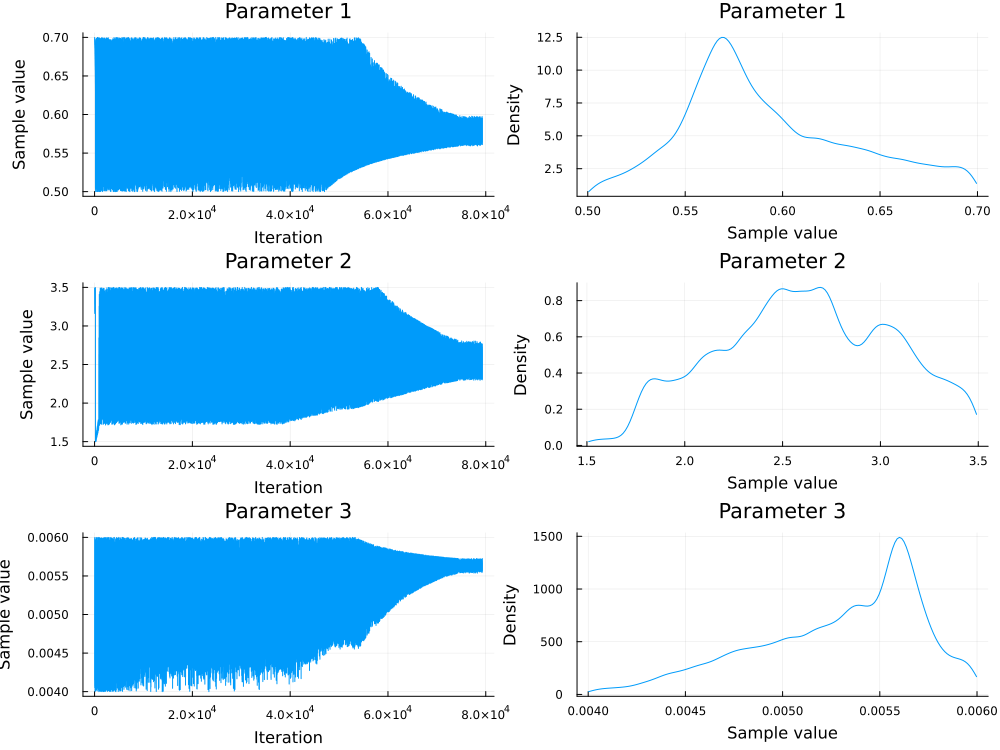

The data file committed next to this chart (first rows):
iter, chain, Lamb, GL2, mc, w
75000, 1, 0.5709, 2.584, 0.005648, 1.8726847394421848e-5
75001, 1, 0.5742, 2.493, 0.005681, 1.856610823619415e-5
75002, 1, 0.5798, 2.489, 0.005628, 1.8359724041499832e-5
75003, 1, 0.5713, 2.514, 0.005695, 1.6457681062511348e-5
75004, 1, 0.5883, 2.381, 0.005607, 1.6854582111398392e-5
75005, 1, 0.5723, 2.491, 0.0057, 1.5747658246233853e-5
75006, 1, 0.5626, 2.68, 0.005651, 1.6410423781480262e-5
75007, 1, 0.5734, 2.603, 0.005609, 1.626154372880032e-5
75008, 1, 0.5678, 2.543, 0.005709, 1.697034217963129e-5
75009, 1, 0.5694, 2.511, 0.005716, 1.658322640946482e-5
75010, 1, 0.5849, 2.455, 0.005601, 1.683686967794981e-5
75011, 1, 0.5702, 2.593, 0.005648, 1.6985211988728052e-5
75012, 1, 0.5955, 2.317, 0.005564, 1.589421962010965e-5
75013, 1, 0.5632, 2.693, 0.005634, 1.634825138960187e-5
75014, 1, 0.5699, 2.66, 0.005596, 1.736633995813438e-5
75015, 1, 0.5682, 2.606, 0.005657, 1.614875693720478e-5
75016, 1, 0.5829, 2.388, 0.005656, 1.6528117301983392e-5
75017, 1, 0.5624, 2.726, 0.005613, 1.6976020254257864e-5
75018, 1, 0.5681, 2.724, 0.00556, 1.598109353158064e-5
75019, 1, 0.5948, 2.334, 0.005565, 1.6395881588200283e-5
75020, 1, 0.5735, 2.586, 0.005621, 1.783106424550185e-5
75021, 1, 0.5796, 2.475, 0.005639, 1.5860250126681134e-5
75022, 1, 0.5751, 2.473, 0.005685, 1.6410600609534055e-5
75023, 1, 0.5748, 2.474, 0.005687, 1.7904030823057306e-5
75024, 1, 0.5794, 2.514, 0.005616, 1.7622450455114146e-5
75025, 1, 0.5678, 2.682, 0.005599, 1.7704077746830162e-5
75026, 1, 0.5686, 2.716, 0.005562, 1.5812553388896146e-5
75027, 1, 0.5731, 2.6, 0.005614, 1.706825677734947e-5
75028, 1, 0.5718, 2.648, 0.005588, 1.5903661268322035e-5
75029, 1, 0.5809, 2.472, 0.005628, 1.8460821853618607e-5
75030, 1, 0.5634, 2.719, 0.00561, 1.7418639922797737e-5
75031, 1, 0.5726, 2.588, 0.005629, 1.8376711968809502e-5
75032, 1, 0.5829, 2.473, 0.005609, 1.6811099892986043e-5
75033, 1, 0.5844, 2.468, 0.005598, 1.607624474943457e-5
75034, 1, 0.5689, 2.704, 0.005569, 1.5999462700775356e-5
75035, 1, 0.5657, 2.692, 0.005611, 1.7403490921858448e-5
75036, 1, 0.5727, 2.609, 0.00561, 1.6204455011522735e-5
75037, 1, 0.5663, 2.726, 0.005575, 1.619954309202497e-5
75038, 1, 0.5649, 2.688, 0.005621, 1.6305232732650474e-5
75039, 1, 0.5788, 2.41, 0.005685, 1.5981042005077705e-5
75040, 1, 0.5812, 2.426, 0.005653, 1.573803107310501e-5
75041, 1, 0.5741, 2.565, 0.005631, 1.8626593553346512e-5
75042, 1, 0.5681, 2.579, 0.00568, 1.8386435492296386e-5
75043, 1, 0.5676, 2.688, 0.005595, 1.729243614222394e-5
75044, 1, 0.5895, 2.378, 0.005598, 1.6627960480389326e-5
75045, 1, 0.5655, 2.652, 0.005647, 1.7523771407675525e-5
75046, 1, 0.5875, 2.395, 0.005608, 1.78196845592666e-5
75047, 1, 0.5768, 2.513, 0.005642, 1.5958446217460007e-5
75048, 1, 0.5942, 2.356, 0.005563, 1.593860203298544e-5
75049, 1, 0.5814, 2.404, 0.005662, 1.7527465810845825e-5
75050, 1, 0.5622, 2.713, 0.005626, 1.7192228980807176e-5
75051, 1, 0.5707, 2.649, 0.005598, 1.6190137368728865e-5
75052, 1, 0.5832, 2.435, 0.005628, 1.6687922075720368e-5
75053, 1, 0.5778, 2.535, 0.005617, 1.7676813887159936e-5
75054, 1, 0.5746, 2.473, 0.00569, 1.8096873436818945e-5
75055, 1, 0.5641, 2.762, 0.005564, 1.5999654914880902e-5
75056, 1, 0.5604, 2.74, 0.00562, 1.6401921894209884e-5
75057, 1, 0.5629, 2.68, 0.005648, 1.6890587049001918e-5
75058, 1, 0.5936, 2.324, 0.00558, 1.643463422730583e-5
75059, 1, 0.5722, 2.596, 0.005626, 1.625970419192336e-5
... 4,268 more rows
